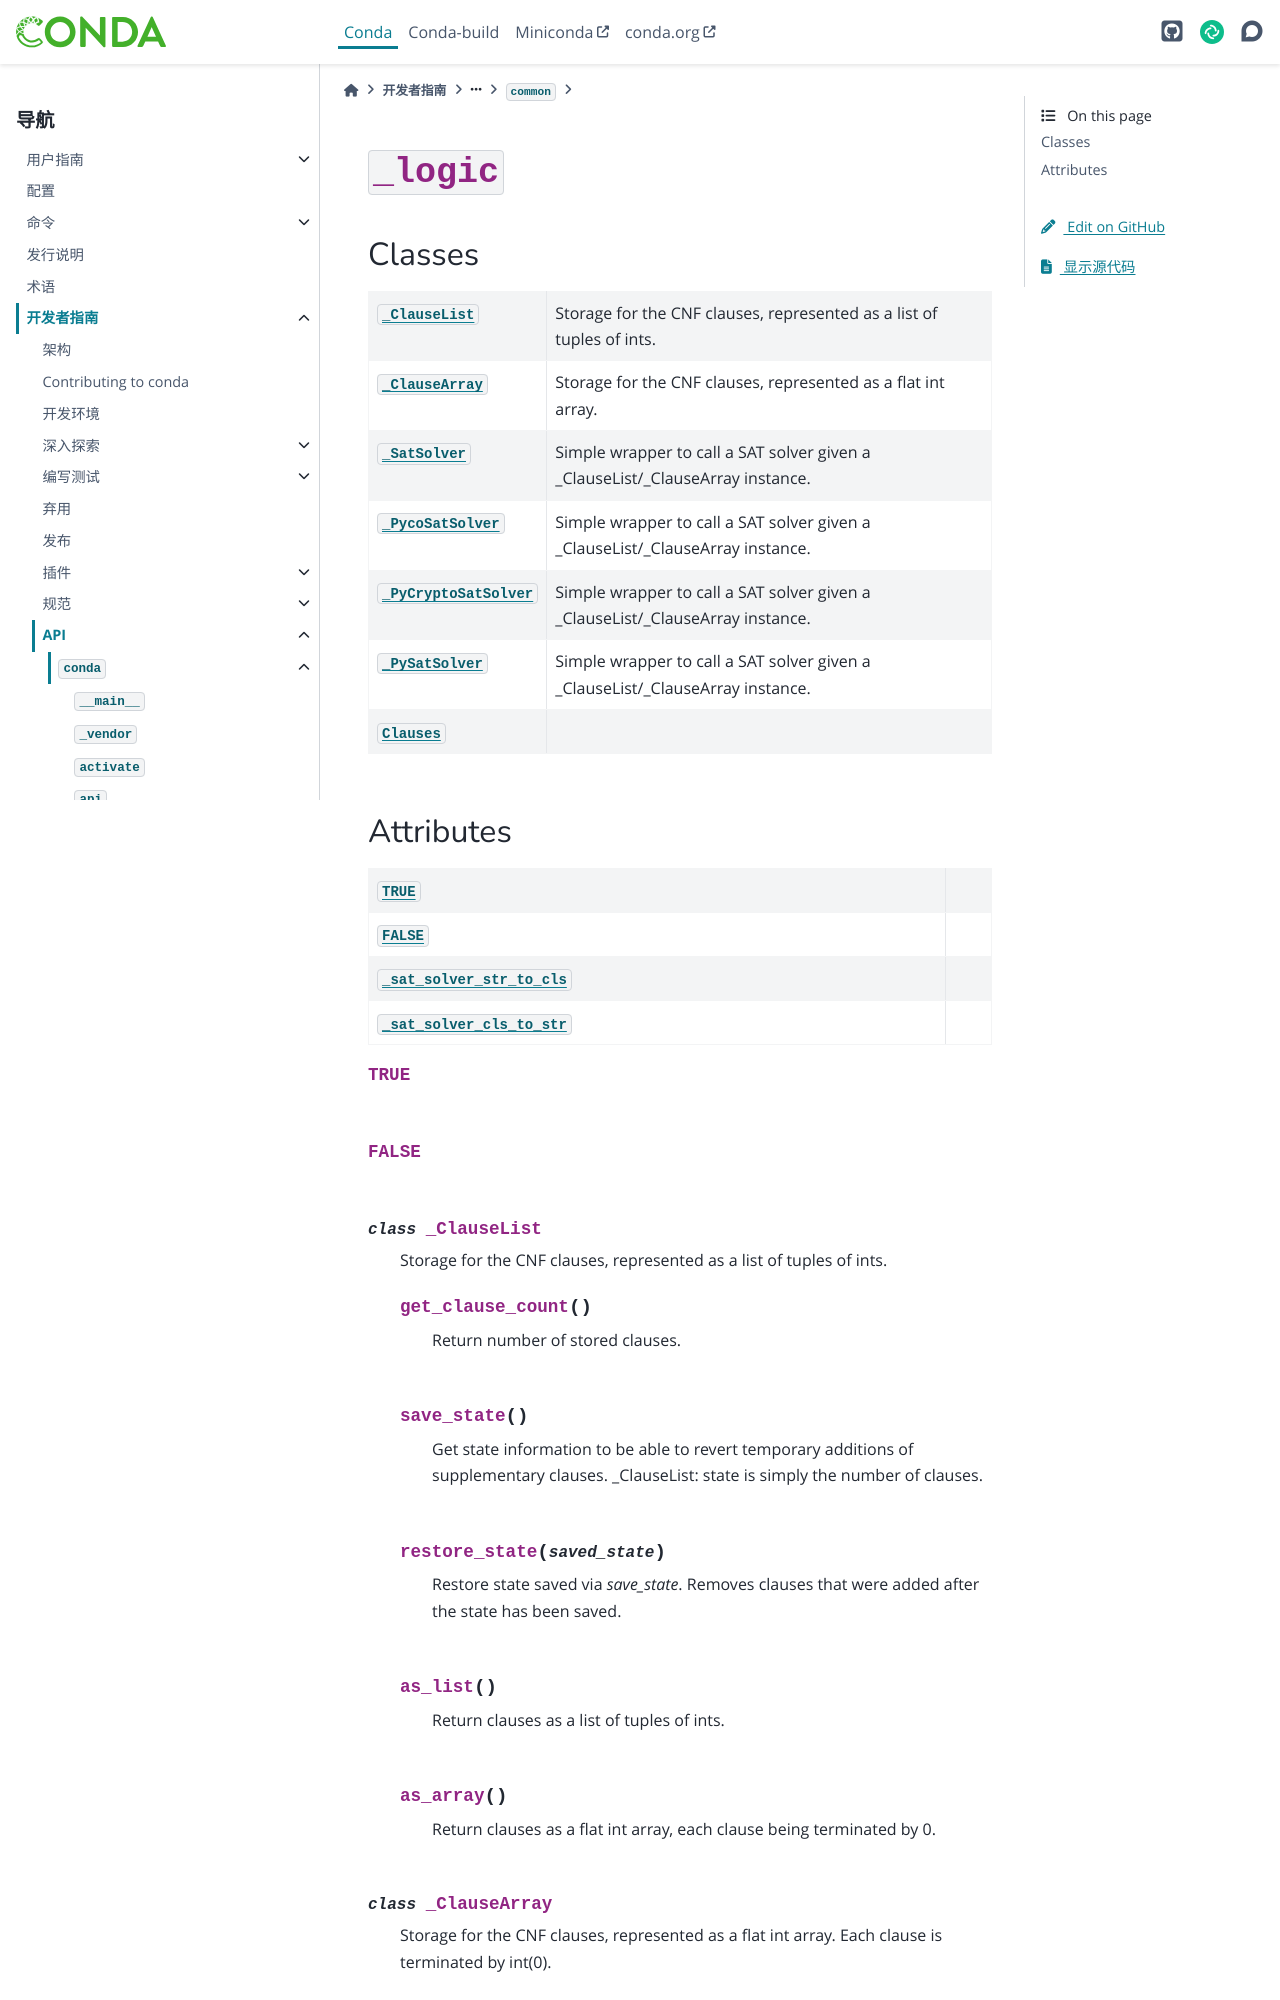

repository: hellowac/conda-zh-cn · page: dev-guide/api/conda/common/_logic/index.html · generator: sphinx

:py:mod:`_logic`
================

.. py:module:: conda.common._logic


Classes
-------

.. autoapisummary::

   conda.common._logic._ClauseList
   conda.common._logic._ClauseArray
   conda.common._logic._SatSolver
   conda.common._logic._PycoSatSolver
   conda.common._logic._PyCryptoSatSolver
   conda.common._logic._PySatSolver
   conda.common._logic.Clauses
